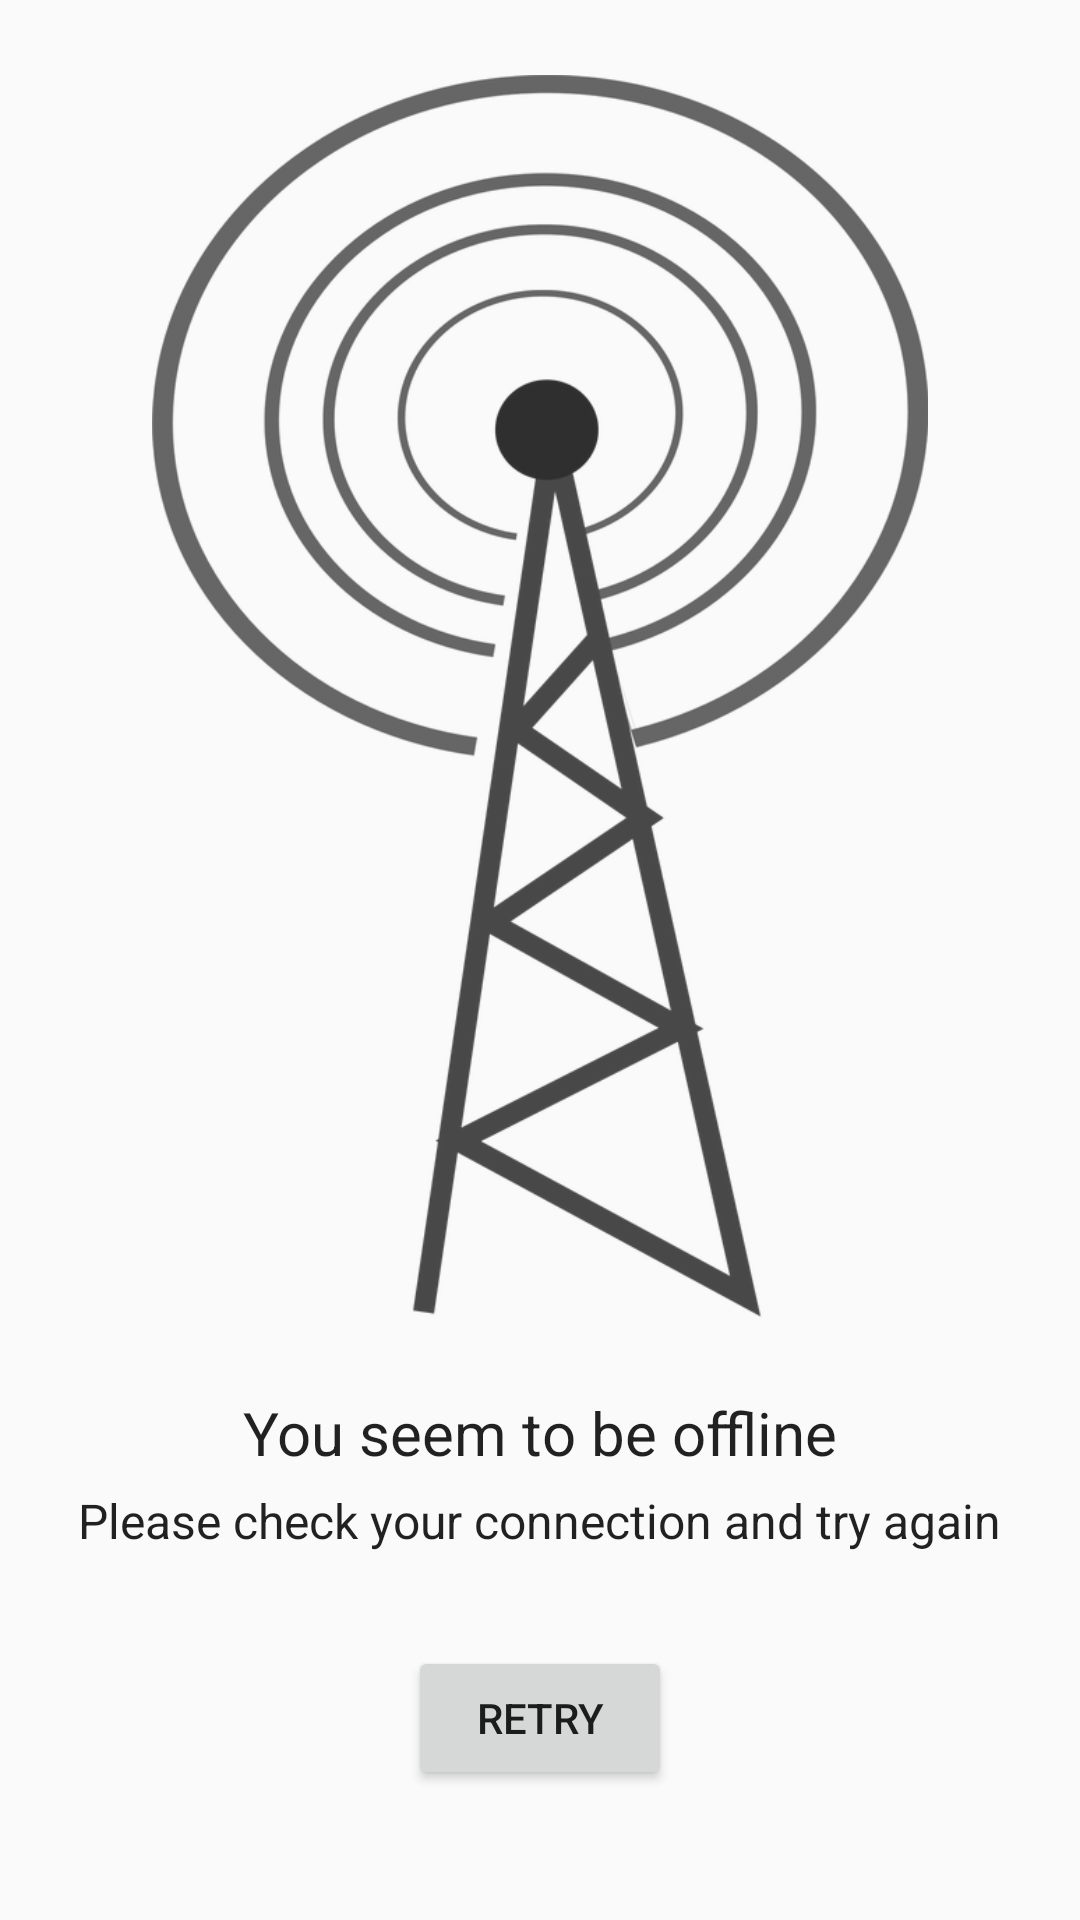

Reconstruct the res/layout file that produces this screen, plus the resources it refers to.
<!-- AndroidManifest.xml: application theme AppTheme -->
<!-- res/layout/activity_offline.xml -->
<RelativeLayout xmlns:android="http://schemas.android.com/apk/res/android"
    xmlns:tools="http://schemas.android.com/tools"
    android:layout_width="match_parent"
    android:layout_height="match_parent"
    android:paddingLeft="@dimen/activity_horizontal_margin"
    android:paddingRight="@dimen/activity_horizontal_margin"
    android:paddingTop="@dimen/activity_vertical_margin"
    android:paddingBottom="@dimen/activity_vertical_margin"
    tools:context="moe.lukas.AwesomeWebview.Offline">

    <TextView
        android:layout_width="wrap_content"
        android:layout_height="wrap_content"
        android:textAppearance="?android:attr/textAppearanceLarge"
        android:text="You seem to be offline"
        android:id="@+id/offline_headline"
        android:textSize="20dp"
        android:layout_marginBottom="149dp"
        android:layout_alignParentBottom="true"
        android:layout_centerHorizontal="true" />

    <TextView
        android:layout_width="wrap_content"
        android:layout_height="wrap_content"
        android:textAppearance="?android:attr/textAppearanceLarge"
        android:text="Please check your connection and try again"
        android:id="@+id/offline_text"
        android:textSize="16dp"
        android:layout_marginTop="32dp"
        android:layout_alignTop="@+id/offline_headline"
        android:layout_centerHorizontal="true" />

    <Button
        android:layout_width="wrap_content"
        android:layout_height="wrap_content"
        android:text="Retry"
        android:id="@+id/offline_button"
        android:layout_marginTop="31dp"
        android:layout_below="@+id/offline_text"
        android:layout_centerHorizontal="true" />

    <ImageView
        android:layout_width="wrap_content"
        android:layout_height="wrap_content"
        android:id="@+id/imageView"
        android:src="@drawable/radio"
        android:layout_alignParentTop="true"
        android:layout_above="@+id/offline_headline"
        android:paddingBottom="25dp"
        android:paddingTop="25dp"/>
</RelativeLayout>
<!-- resources referenced by this layout -->
<resources>
  <!-- drawable radio: png bitmap (drawable, 119739 bytes) -->
  <style name="AppTheme" parent="Theme.AppCompat.Light.DarkActionBar">
          <item name="android:colorPrimaryDark">#FFFFFF</item>
      </style>
</resources>
